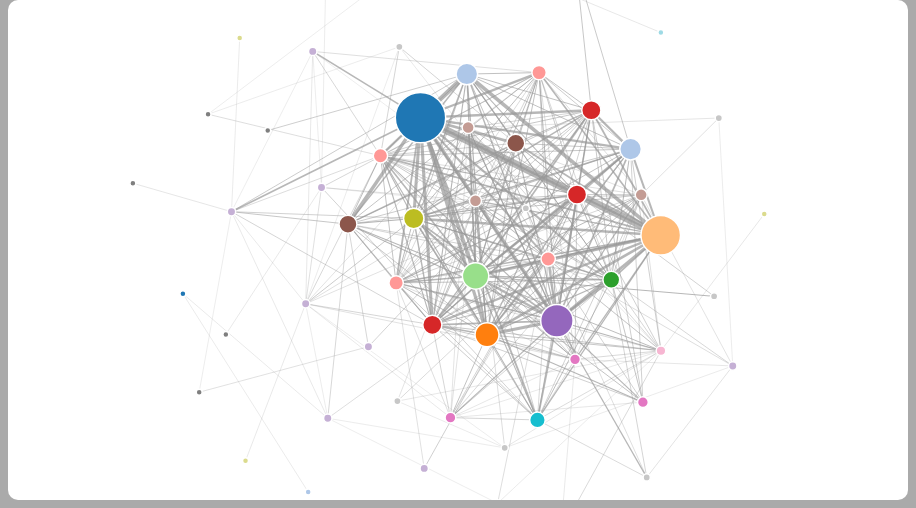
D3 v3 page, settled after 360 driven frames (6 s of simulated time); the page loaded 1 data file(s).



//debugger;
var width = 900,
    height = 500;

var nodeClick = 0;
var color = d3.scale.category20();

var force = d3.layout.force()
//    .linkDistance(40)
	.gravity(1.5)
	.linkDistance(180)
	.charge(-3000)
    .size([width, height]);

var svg = d3.select("body").append("svg")
    .attr("width", width)
    .attr("height", height)
    .attr("pointer-events", "all")
    .style("background-color", "white")
    .style("border-radius", "10px")
    .call(d3.behavior.zoom().on("zoom", redraw));

d3.json("comorbidities.json", function(error, json) {
  force
      .nodes(json.nodes)
      .links(json.links)
      .start();

  var link = svg.selectAll(".link")
      .data(json.links)
      .enter().append("line")
      .attr("class", "link")
      .style("stroke-width", function(d) { return d.value*0.75; });

  var node = svg.selectAll(".node")
      .data(json.nodes)
      .enter().append("g")
      .attr("class", "node")
      .call(force.drag);

  node.append("circle")
      .attr("x", 100)
      .attr("y", 100)
//      .attr("class", "node")
      .attr("r", function(d) { return d.radius<5?3:d.radius*.6; })
      .style("fill", function(d) { return color(d.radius); });

   node.append("text")
//      .attr("class", "hi-title")
      .attr("dy", function(d) { return d.radius<5?4:d.radius*1+2; })
//      .attr("dx", 12)
//      .attr("dy", ".35em")
        .text(function(d) { return d.name; });

   node.append("svg:title")
        .text(function(d) { return d.name; });

    d3.select("body").on("click",  function(d) {
//			console.log(JSON.stringify(d));
	if (nodeClick == 0){
            svg.selectAll(".hi-node, .lo-node")
                .attr("class", "node");
            svg.selectAll(".hi-link, .lo-link")
                .attr("class", "link");
	} else {
	    nodeClick = 0;
	}
        });

	node.on("click", function(d,i) {
//	if (d3.event.defaultPrevented) return; // ignore drag
	    nodeClick = 1;
//	    var selectedNode = d3.select(this);
	    console.log(JSON.stringify(d));

	    svg.selectAll(".node, .hi-node")
	        //.transition()
 	        .attr("class", "lo-node");

	    svg.selectAll(".link, .hi-link")
	        //.transition()
 	        .attr("class", "lo-link");

            var associated_links = svg.selectAll("line")
		.filter(function(d1) {
                	return d1.source.index == i || d1.target.index == i;// ||d.index == i;
            		})
		.each(function(dLink, iLink) {
			//console.log(JSON.stringify(dLink));
			//console.log(JSON.stringify(iLink));
                	//unfade links and nodes connected to the current node
                	d3.selectAll(".lo-node")
			  .filter( function(o) {
		   		return o.index === dLink.source.index || o.index === dLink.target.index;
		 		})
		          .transition()
	 	          .attr("class", "hi-node");
//	  	          .style("fill", function(d) { return color(d.radius); })
//  		          .style("opacity", 1);

                	d3.selectAll(".lo-link")
			  .filter( function(o) {
		   		return o === dLink;
		 		})
	        	  .transition()
	    	          .attr("class", "hi-link");
            		});


	return;
});

  force.on("tick", function(e) {
    link.attr("x1", function(d) { return d.source.x; })
        .attr("y1", function(d) { return d.source.y; })
        .attr("x2", function(d) { return d.target.x; })
        .attr("y2", function(d) { return d.target.y; });
    node        
//	.attr("cx", function(d) { return d.x; })
//        .attr("cy", function(d) { return d.y; })
	.attr("transform", function(d) { return "translate(" + d.x + "," + d.y + ")"; });
  });
});

function redraw() {
//  console.log("here", d3.event.translate, d3.event.scale);
//  console.log("redrawing");
  svg.attr("transform",
//      "translate(" + d3.event.translate + ")"
//      + 
" scale(" + d3.event.scale + ")");
}



### data: comorbidities.json
{
 "nodes": [
  {
   "name": "Disorders of lipid metabolism",
   "group": 1,
   "radius": 42
  },
  {
   "name": "Diabetes mellitus without complication",
   "group": 1,
   "radius": 18
  },
  {
   "name": "Other upper respiratory disease",
   "group": 1,
   "radius": 20
  },
  {
   "name": "Essential hypertension",
   "group": 1,
   "radius": 33
  },
  {
   "name": "Acute bronchitis",
   "group": 1,
   "radius": 14
  },
  {
   "name": "Other back problems",
   "group": 1,
   "radius": 22
  },
  {
   "name": "Depressive disorders",
   "group": 1,
   "radius": 16
  },
  {
   "name": "Anxiety disorders",
   "group": 1,
   "radius": 18
  },
  "... 50 more items"
 ],
 "links": [
  {
   "source": 0,
   "target": 3,
   "value": 10
  },
  {
   "source": 1,
   "target": 0,
   "value": 6.329
  },
  {
   "source": 1,
   "target": 3,
   "value": 4.957
  },
  {
   "source": 0,
   "target": 5,
   "value": 4.824
  },
  {
   "source": 0,
   "target": 10,
   "value": 4.758
  },
  {
   "source": 0,
   "target": 14,
   "value": 4.642
  },
  {
   "source": 0,
   "target": 2,
   "value": 4.241
  },
  {
   "source": 0,
   "target": 8,
   "value": 4.145
  },
  "... 336 more items"
 ]
}